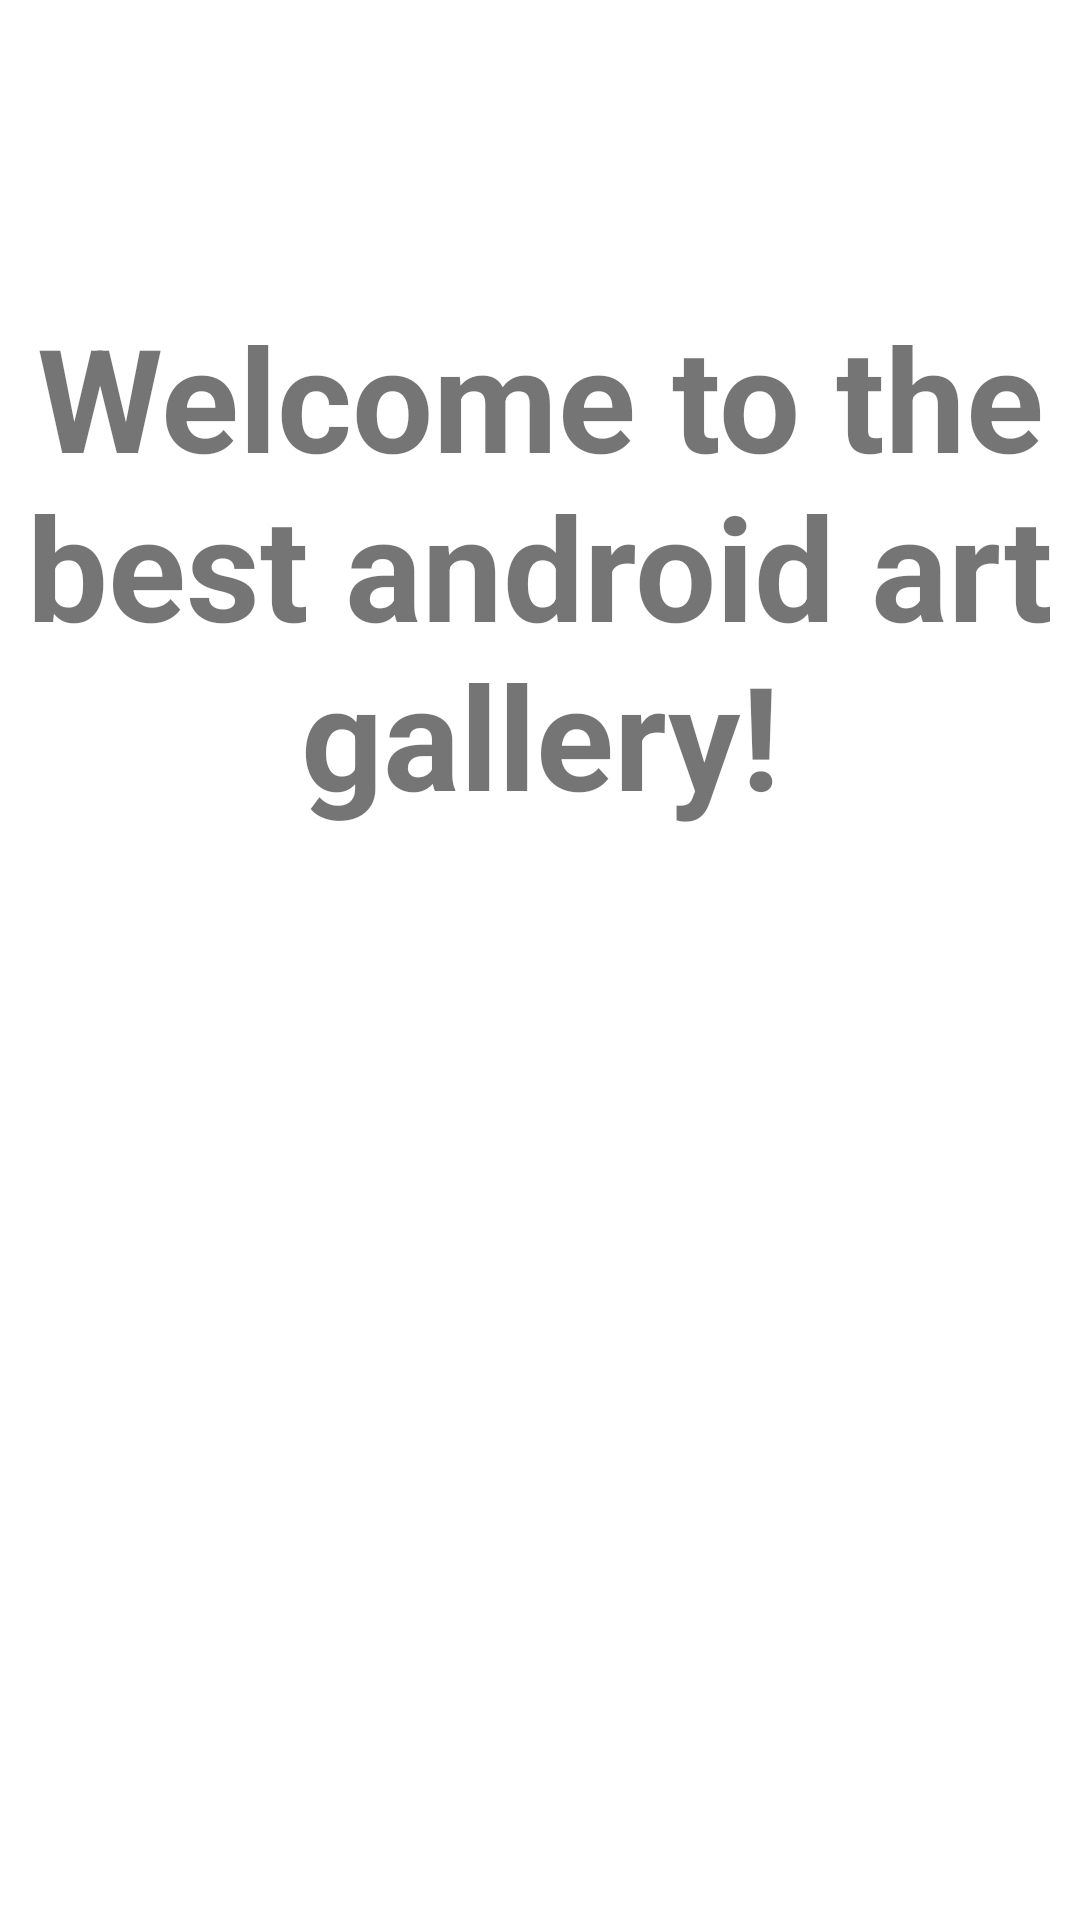

Android layout source for this screen:
<!-- AndroidManifest.xml: application theme Theme.GalleryModel -->
<!-- res/layout/fragment_presentation.xml -->
<?xml version="1.0" encoding="utf-8"?>
<FrameLayout xmlns:android="http://schemas.android.com/apk/res/android"
    xmlns:app="http://schemas.android.com/apk/res-auto"
    xmlns:tools="http://schemas.android.com/tools"
    android:layout_width="wrap_content"
    android:layout_height="match_parent"
    tools:context=".fragments.PresentationFragment">

    <TextView
        android:layout_width="wrap_content"
        android:layout_height="wrap_content"
        android:gravity="center"
        android:layout_marginTop="100dp"
        android:text="@string/presentation"
        android:textStyle="bold"
        android:textSize="@android:dimen/app_icon_size" />


</FrameLayout>
<!-- resources referenced by this layout -->
<resources>
  <string name="presentation">Welcome to the best android art gallery!</string>
  <style name="Theme.GalleryModel" parent="Theme.MaterialComponents.DayNight.NoActionBar">
          
          <item name="colorPrimary">@color/ic_launcher_background</item>
          <item name="colorPrimaryVariant">#03A9F4</item>
          <item name="colorOnPrimary">@color/white</item>
          
          <item name="colorSecondary">@color/teal_200</item>
          <item name="colorSecondaryVariant">@color/teal_700</item>
          <item name="colorOnSecondary">@color/black</item>
          
          <item name="android:statusBarColor">?attr/colorPrimaryVariant</item>
          
          <item name="color">#C1FFFFFF</item>
      </style>
  <color name="white">#FFFFFFFF</color>
  <color name="teal_200">#FF03DAC5</color>
  <color name="teal_700">#FF018786</color>
  <color name="black">#FF000000</color>
</resources>
